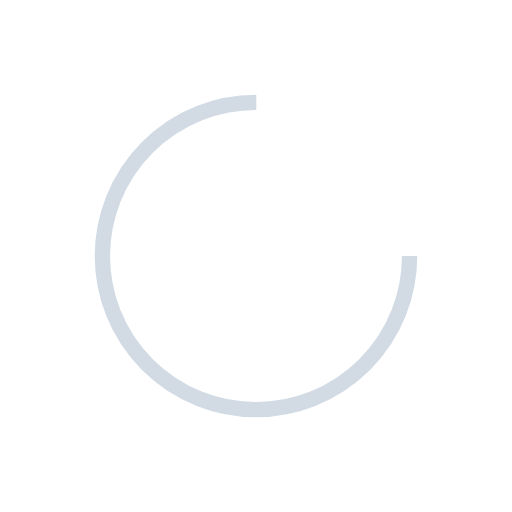
t = 0.00 s
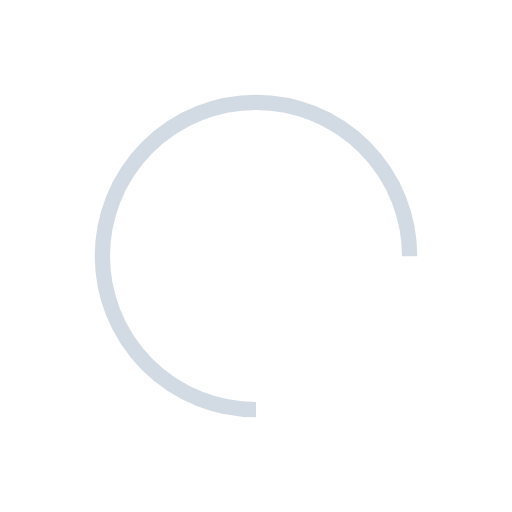
t = 0.25 s
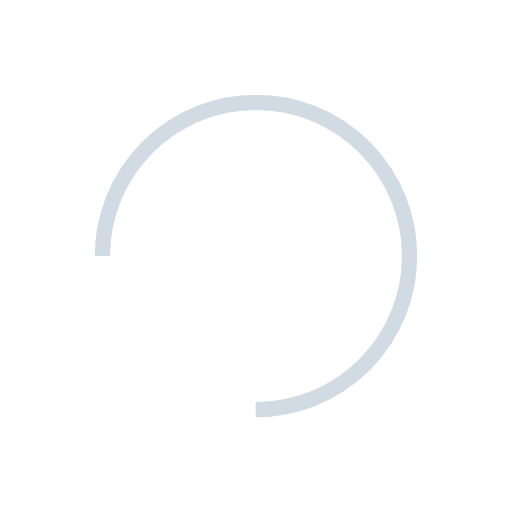
t = 0.50 s
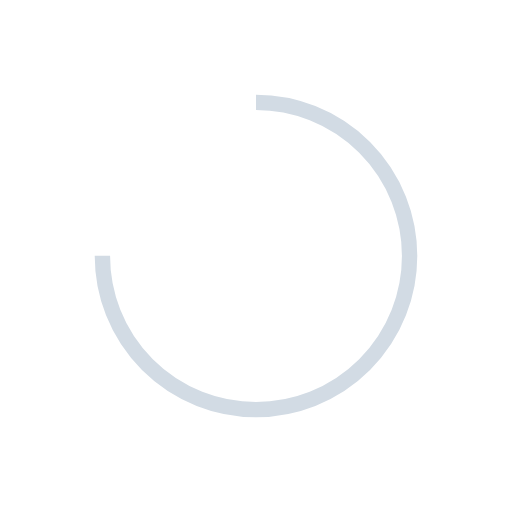
t = 0.75 s

The animated SVG that drew these frames (rendered in a browser with its animation timeline set to each time). Animation: 1 SMIL element (animateTransform=1); one cycle of 1.00 s, repeats indefinitely.

<svg xmlns="http://www.w3.org/2000/svg" viewBox="0 0 100 100" preserveAspectRatio="xMidYMid" width="200" height="200" style="shape-rendering: auto; display: block; background: transparent;" xmlns:xlink="http://www.w3.org/1999/xlink"><g><circle stroke-dasharray="141.37166941154067 49.12388980384689" r="30" stroke-width="3" stroke="#d2dbe4" fill="none" cy="50" cx="50">
  <animateTransform keyTimes="0;1" values="0 50 50;360 50 50" dur="1s" repeatCount="indefinite" type="rotate" attributeName="transform"></animateTransform>
</circle><g></g></g><!-- [ldio] generated by https://loading.io --></svg>
